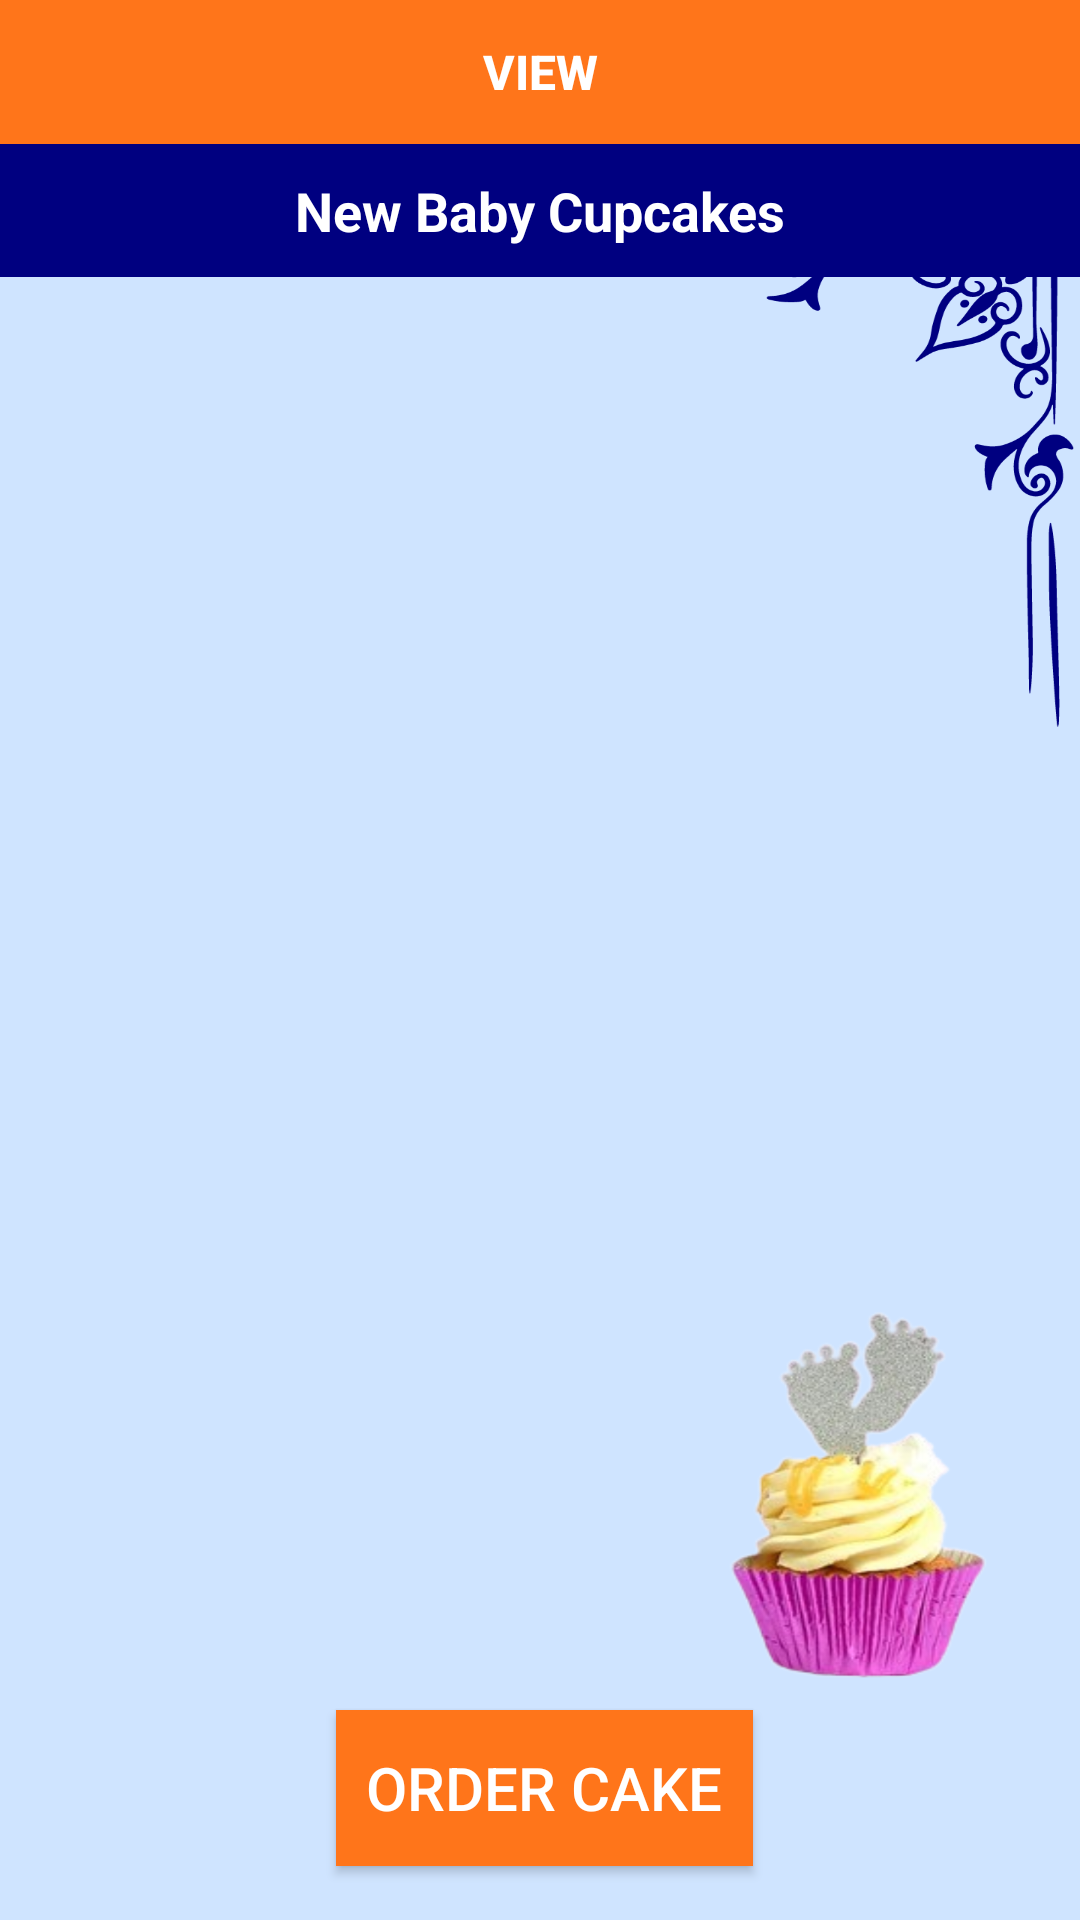

Produce the Android XML layout that renders to this screen, including the resource entries it uses.
<!-- AndroidManifest.xml: application theme Theme.SweetCake -->
<!-- res/layout/activity_newbaby_cupcakescus.xml -->
<?xml version="1.0" encoding="utf-8"?>
<RelativeLayout
    xmlns:android="http://schemas.android.com/apk/res/android"
    xmlns:app="http://schemas.android.com/apk/res-auto"
    xmlns:tools="http://schemas.android.com/tools"
    android:layout_width="match_parent"
    android:layout_height="match_parent"
    tools:context=".Newbaby_cupcakescus"
    android:background="@drawable/cusnewbaby">
    <LinearLayout
        android:id="@+id/line1"
        android:orientation="horizontal"
        android:layout_width="match_parent"
        android:layout_height="wrap_content">


        <Button
            android:id="@+id/findrefresh_data"
            android:layout_width="match_parent"
            android:layout_height="wrap_content"
            android:layout_weight="1"
            android:background="@color/orange"
            android:text="VIEW"
            android:textColor="#FFF"
            android:textSize="16sp"
            android:textStyle="bold" />

    </LinearLayout>

    <TextView
        android:id="@+id/finddata_list_count"
        android:layout_width="match_parent"
        android:layout_height="wrap_content"
        android:layout_below="@id/line1"
        android:background="@color/primary"
        android:gravity="center"
        android:padding="10dp"
        android:text="New Baby Cupcakes"
        android:textColor="#fff"
        android:textSize="18sp"
        android:textStyle="bold" />

    <TextView
        android:id="@+id/findcall_data_list"
        android:layout_width="match_parent"
        android:layout_height="460dp"
        android:layout_below="@id/finddata_list_count"
        android:layout_alignParentBottom="true"
        android:layout_marginBottom="90dp"
        android:padding="10dp"
        android:textColor="#000"
        android:textSize="14sp" />


    <Button
        android:id="@+id/order_btn"
        android:layout_width="190dp"
        android:layout_height="52dp"
        android:layout_alignParentStart="true"
        android:layout_alignParentEnd="true"
        android:layout_alignParentBottom="true"
        android:layout_marginStart="112dp"
        android:layout_marginEnd="109dp"
        android:layout_marginBottom="18dp"
        android:text="Order Cake"
        android:textSize="20dp"
        android:background="@color/orange"
        android:textColor="#fff"
        app:layout_constraintBottom_toBottomOf="parent"
        app:layout_constraintEnd_toEndOf="parent"
        app:layout_constraintHorizontal_bias="0.547"
        app:layout_constraintStart_toStartOf="parent"
        app:layout_constraintTop_toTopOf="parent"
        app:layout_constraintVertical_bias="0.794" />

</RelativeLayout>
<!-- resources referenced by this layout -->
<resources>
  <color name="orange">#ff751a</color>
  <color name="primary">#000080</color>
  <!-- drawable cusnewbaby: png bitmap (drawable, 247357 bytes) -->
  <style name="Theme.SweetCake" parent="Base.Theme.SweetCake" />
  <style name="Base.Theme.SweetCake" parent="Theme.AppCompat.Light.NoActionBar">
          
          
      </style>
</resources>
